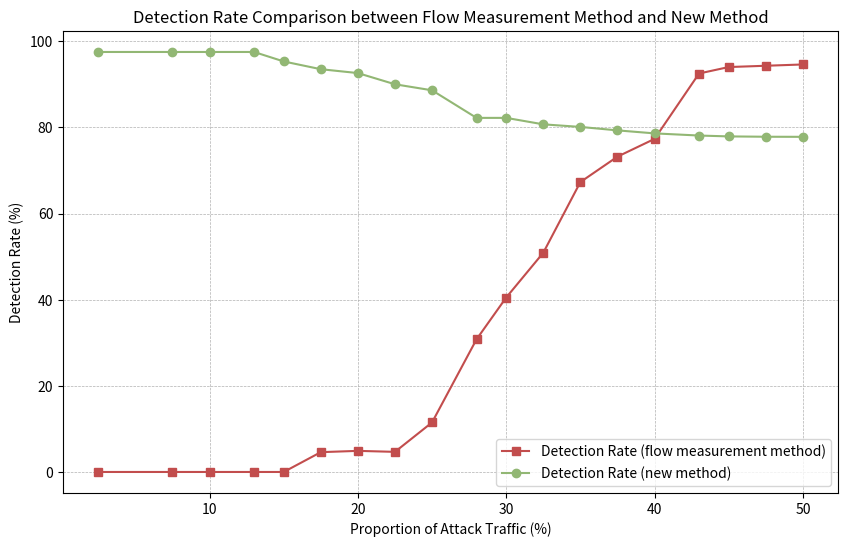

The script that saved this image:
import matplotlib.pyplot as plt

# Data from the table
proportion_attack_traffic = [2.5, 7.5, 10.0, 13.0, 15.0, 17.5, 20.0, 22.5, 25.0, 28.0, 30.0, 32.5, 35.0, 37.5, 40.0, 43.0, 45.0, 47.5, 50.0]
detection_rate_flow = [0.0, 0.0, 0.0, 0.0, 0.0, 4.6, 4.9, 4.67, 11.5, 30.8, 40.5, 50.9, 67.3, 73.2, 77.32, 92.5, 94.0, 94.3, 94.6]
detection_rate_new = [97.5, 97.5, 97.5, 97.5, 95.3, 93.5, 92.6, 90.0, 88.6, 82.2, 82.2, 80.7, 80.1, 79.3, 78.6, 78.1, 77.9, 77.82, 77.8]

# Colors from the provided image colors
flow_measurement_color = '#c24d4d'  # Red color for flow measurement method
new_method_color = '#92b774'        # Green color for the new method

# Create the plot
plt.figure(figsize=(10, 6))

# Plot the first line (flow measurement method)
plt.plot(proportion_attack_traffic, detection_rate_flow, label='Detection Rate (flow measurement method)', marker='s', color=flow_measurement_color)
# Plot the second line (new method)
plt.plot(proportion_attack_traffic, detection_rate_new, label='Detection Rate (new method)', marker='o', color=new_method_color)

# Set axis labels and title
plt.xlabel('Proportion of Attack Traffic (%)')
plt.ylabel('Detection Rate (%)')
plt.title('Detection Rate Comparison between Flow Measurement Method and New Method')

# Add legend
plt.legend()

# Show the grid for better readability
plt.grid(True, linestyle='--', linewidth=0.5)

# Display the plot
plt.show()
